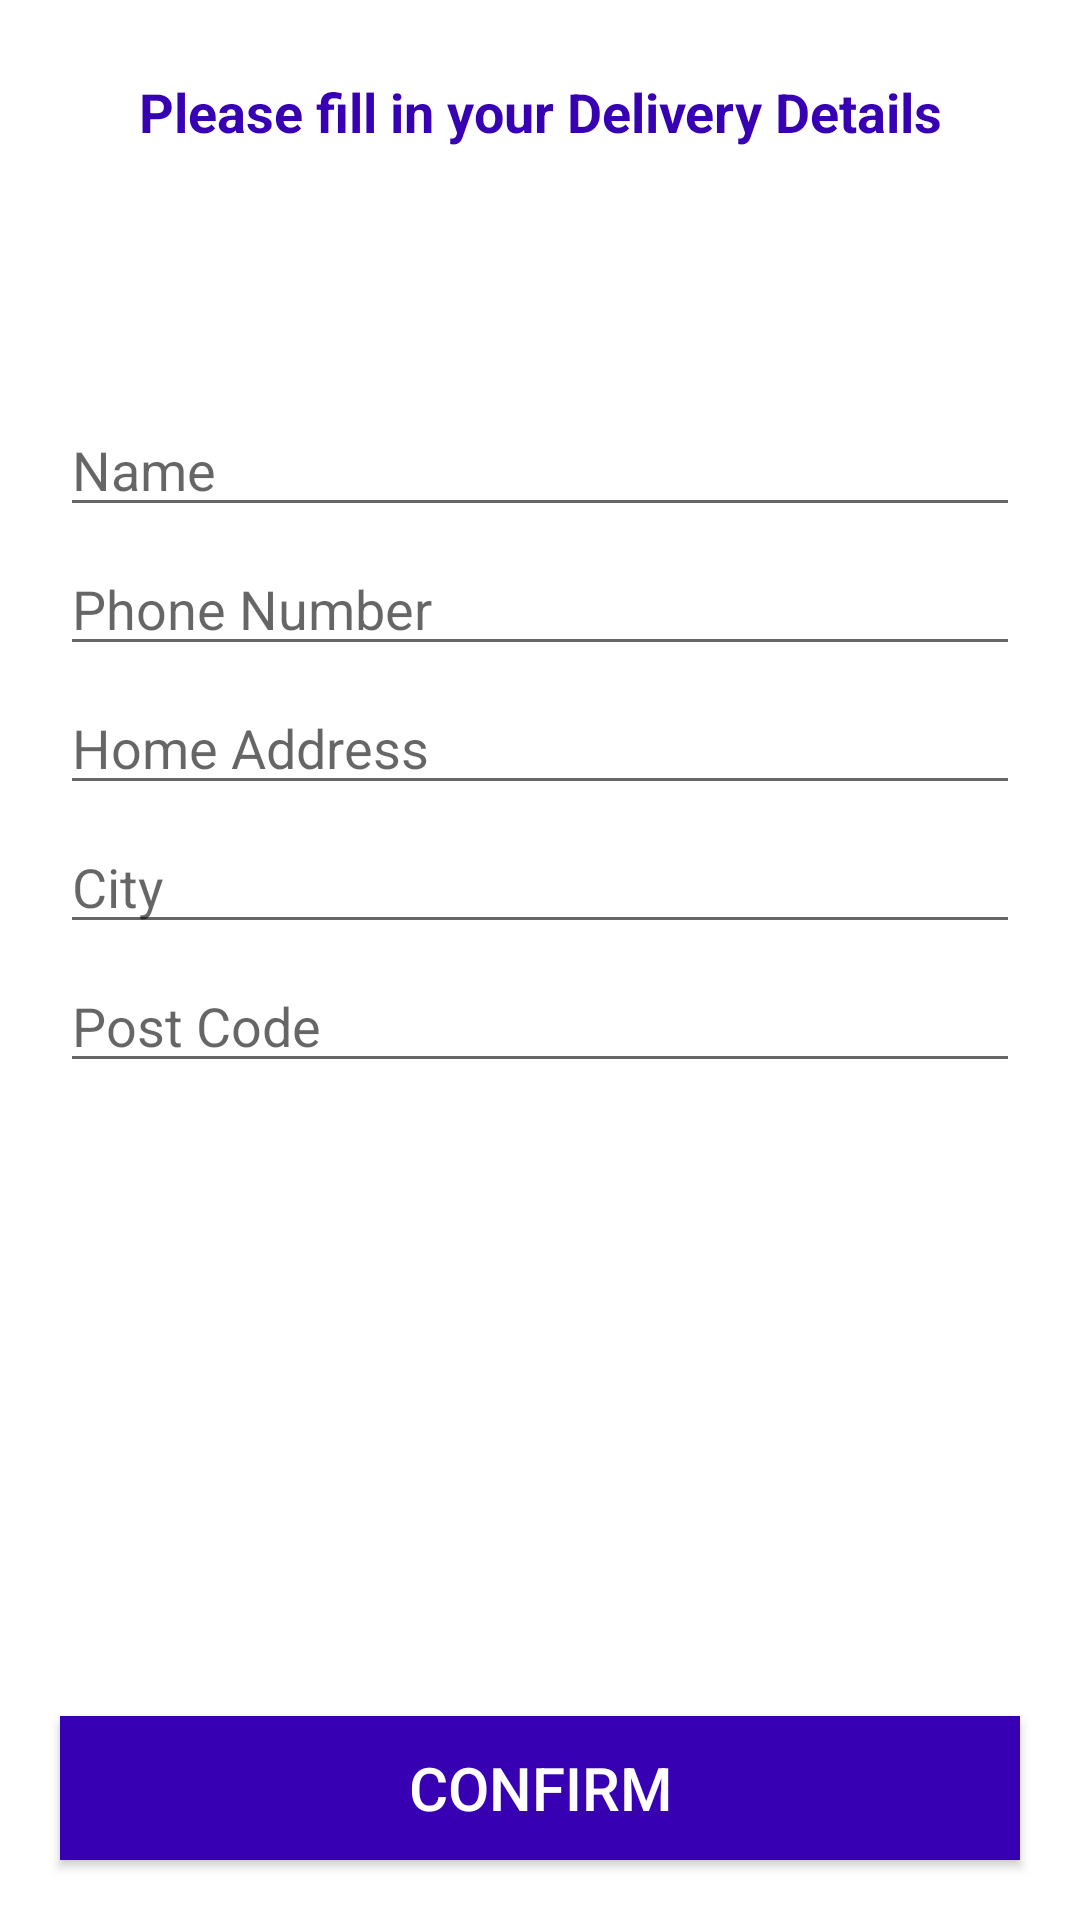

Layout XML and referenced resources for this Android screen:
<!-- AndroidManifest.xml: application theme Theme.FLICKSPROAPP -->
<!-- res/layout/activity_confirm_final_order.xml -->
<?xml version="1.0" encoding="utf-8"?>
<RelativeLayout
    xmlns:android="http://schemas.android.com/apk/res/android"
    xmlns:app="http://schemas.android.com/apk/res-auto"
    xmlns:tools="http://schemas.android.com/tools"
    android:layout_width="match_parent"
    android:layout_height="match_parent"
    tools:context=".ConfirmFinalOrderActivity">

    <TextView
        android:id="@+id/txt"
        android:layout_width="match_parent"
        android:layout_height="wrap_content"
        android:text="Please fill in your Delivery Details"
        android:textSize="18dp"
        android:textColor="@color/colorPrimaryDark"
        android:layout_margin="25dp"
        android:textAlignment="center"
        android:textStyle="bold"
        />

    <EditText
        android:id="@+id/shipment_name"
        android:layout_width="match_parent"
        android:layout_height="wrap_content"
        android:layout_below="@+id/txt"
        android:layout_marginTop="60dp"
        android:layout_marginLeft="20dp"
        android:layout_marginRight="20dp"
        android:hint="Name"
        />

    <EditText
        android:id="@+id/shipment_phone_number"
        android:layout_width="match_parent"
        android:layout_height="wrap_content"
        android:layout_below="@+id/shipment_name"
        android:layout_marginTop="5dp"
        android:layout_marginLeft="20dp"
        android:inputType="number"
        android:layout_marginRight="20dp"
        android:hint="Phone Number"
        />

    <EditText
        android:id="@+id/shipment_address"
        android:layout_width="match_parent"
        android:layout_height="wrap_content"
        android:layout_below="@+id/shipment_phone_number"
        android:layout_marginTop="5dp"
        android:layout_marginLeft="20dp"
        android:layout_marginRight="20dp"
        android:hint="Home Address"
        />

    <EditText
        android:id="@+id/shipment_city"
        android:layout_width="match_parent"
        android:layout_height="wrap_content"
        android:layout_below="@+id/shipment_address"
        android:layout_marginTop="5dp"
        android:layout_marginLeft="20dp"
        android:layout_marginRight="20dp"
        android:hint="City "
        />

    <EditText
        android:id="@+id/shipment_postcode"
        android:layout_width="match_parent"
        android:layout_height="wrap_content"
        android:layout_below="@+id/shipment_city"
        android:layout_marginTop="5dp"
        android:layout_marginLeft="20dp"
        android:layout_marginRight="20dp"
        android:hint="Post Code "
        />


    <Button
        android:id="@+id/confirm_final_order_btn"
        android:layout_width="match_parent"
        android:layout_height="wrap_content"
        android:layout_alignParentBottom="true"
        android:layout_margin="20dp"
        android:text="Confirm"
        android:background="@color/colorPrimaryDark"
        android:textColor="@android:color/white"
        android:textSize="20dp"
        />

</RelativeLayout>
<!-- resources referenced by this layout -->
<resources>
  <style name="Theme.FLICKSPROAPP" parent="Theme.MaterialComponents.DayNight.DarkActionBar">
          
          <item name="colorPrimary">@color/purple_500</item>
          <item name="colorPrimaryVariant">@color/purple_700</item>
          <item name="colorOnPrimary">@color/white</item>
          
          <item name="colorSecondary">@color/teal_200</item>
          <item name="colorSecondaryVariant">@color/teal_700</item>
          <item name="colorOnSecondary">@color/black</item>
          
          <item name="android:statusBarColor">?attr/colorPrimaryVariant</item>
          
      </style>
  <!-- not gathered from this repository: default colours our renderer supplied (Android Studio template values) -->
  <color name="purple_500">#FF6200EE</color>
  <color name="purple_700">#FF3700B3</color>
  <color name="teal_200">#FF03DAC5</color>
  <color name="teal_700">#FF018786</color>
  <color name="black">#FF000000</color>
  <color name="white">#FFFFFFFF</color>
  <color name="colorPrimaryDark">#FF3700B3</color>
</resources>
